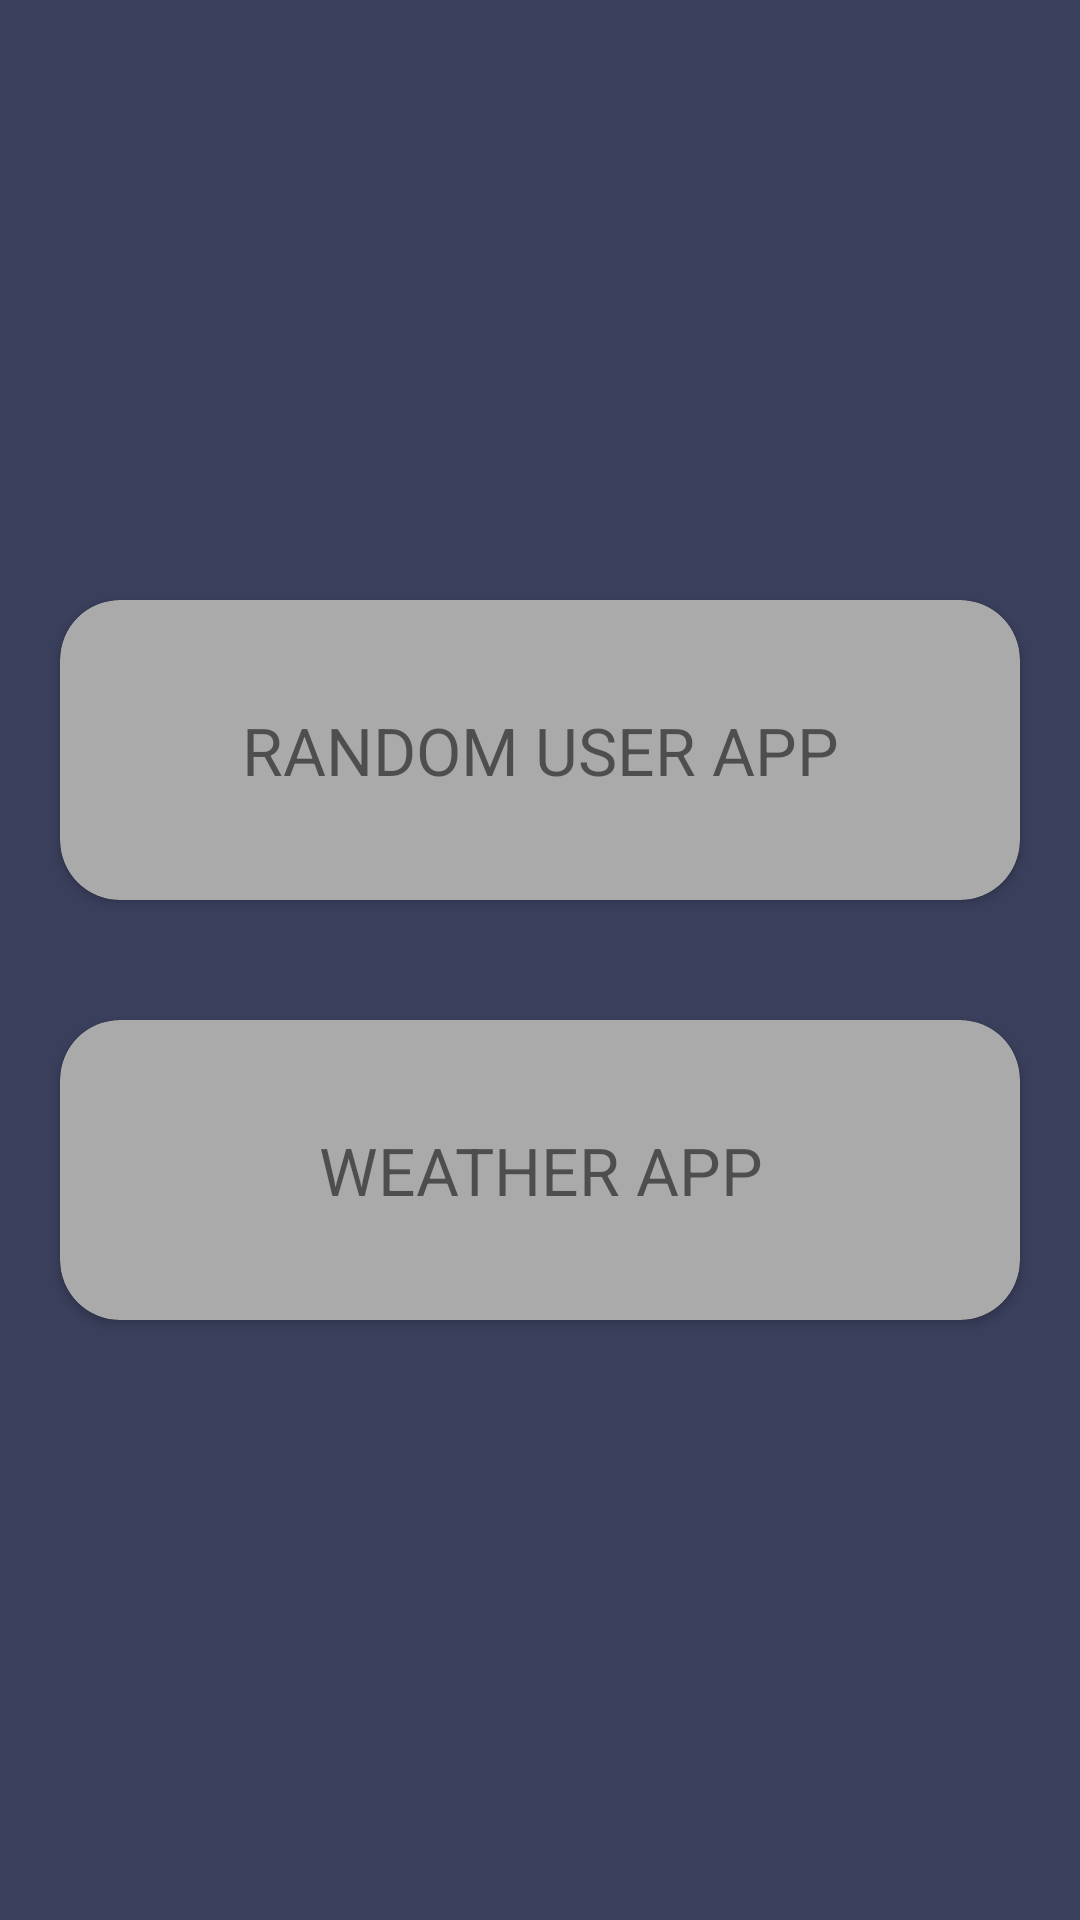

This screen was rendered from an Android layout file. Write that file and the resources it references.
<!-- AndroidManifest.xml: application theme Theme.RandomUser -->
<!-- res/layout/fragment_base.xml -->
<?xml version="1.0" encoding="utf-8"?>
<layout xmlns:app="http://schemas.android.com/apk/res-auto">

    <data>

        <variable
            name="navController"
            type="androidx.navigation.NavController" />

        <import type="com.app.randomuser.R" />
    </data>

    <LinearLayout xmlns:android="http://schemas.android.com/apk/res/android"
        xmlns:tools="http://schemas.android.com/tools"
        android:layout_width="match_parent"
        android:layout_height="match_parent"
        android:background="@color/base_color"
        android:gravity="center"
        android:orientation="vertical"
        tools:context=".ui.randomUserFragments.BaseFragment">

        <androidx.cardview.widget.CardView
            android:layout_width="match_parent"
            android:layout_height="100dp"
            android:layout_margin="20dp"
            android:elevation="10dp"
            android:onClick="@{()-> navController.navigate(R.id.action_baseFragment_to_userListFragment)}"
            app:cardBackgroundColor="@android:color/darker_gray"
            app:cardCornerRadius="20dp">

            <TextView
                android:layout_width="match_parent"
                android:layout_height="wrap_content"
                android:layout_gravity="center"
                android:gravity="center"
                android:text="RANDOM USER APP"
                android:textSize="22sp" />
        </androidx.cardview.widget.CardView>

        <androidx.cardview.widget.CardView
            android:layout_width="match_parent"
            android:layout_height="100dp"
            android:layout_margin="20dp"
            android:elevation="10dp"
            android:onClick="@{()-> navController.navigate(R.id.action_baseFragment_to_weatherBaseFragment)}"
            app:cardBackgroundColor="@android:color/darker_gray"
            app:cardCornerRadius="20dp">

            <TextView
                android:layout_width="match_parent"
                android:layout_height="wrap_content"
                android:layout_gravity="center"
                android:gravity="center"
                android:text="WEATHER APP"
                android:textSize="22sp" />
        </androidx.cardview.widget.CardView>


    </LinearLayout>
</layout>
<!-- resources referenced by this layout -->
<resources>
  <color name="base_color">#3A3F5C</color>
  <style name="Theme.RandomUser" parent="Theme.AppCompat.Light.NoActionBar">
          <item name="colorPrimary">@color/base_color</item>
          <item name="colorPrimaryVariant">@color/base_color</item>
          <item name="colorOnPrimary">@color/base_color</item>
          
          <item name="colorSecondary">@color/base_color</item>
          <item name="colorSecondaryVariant">@color/base_color</item>
          <item name="colorOnSecondary">@color/base_color</item>
          
          <item name="android:statusBarColor" tools:targetApi="l">@color/base_color</item>
          
      </style>
</resources>
